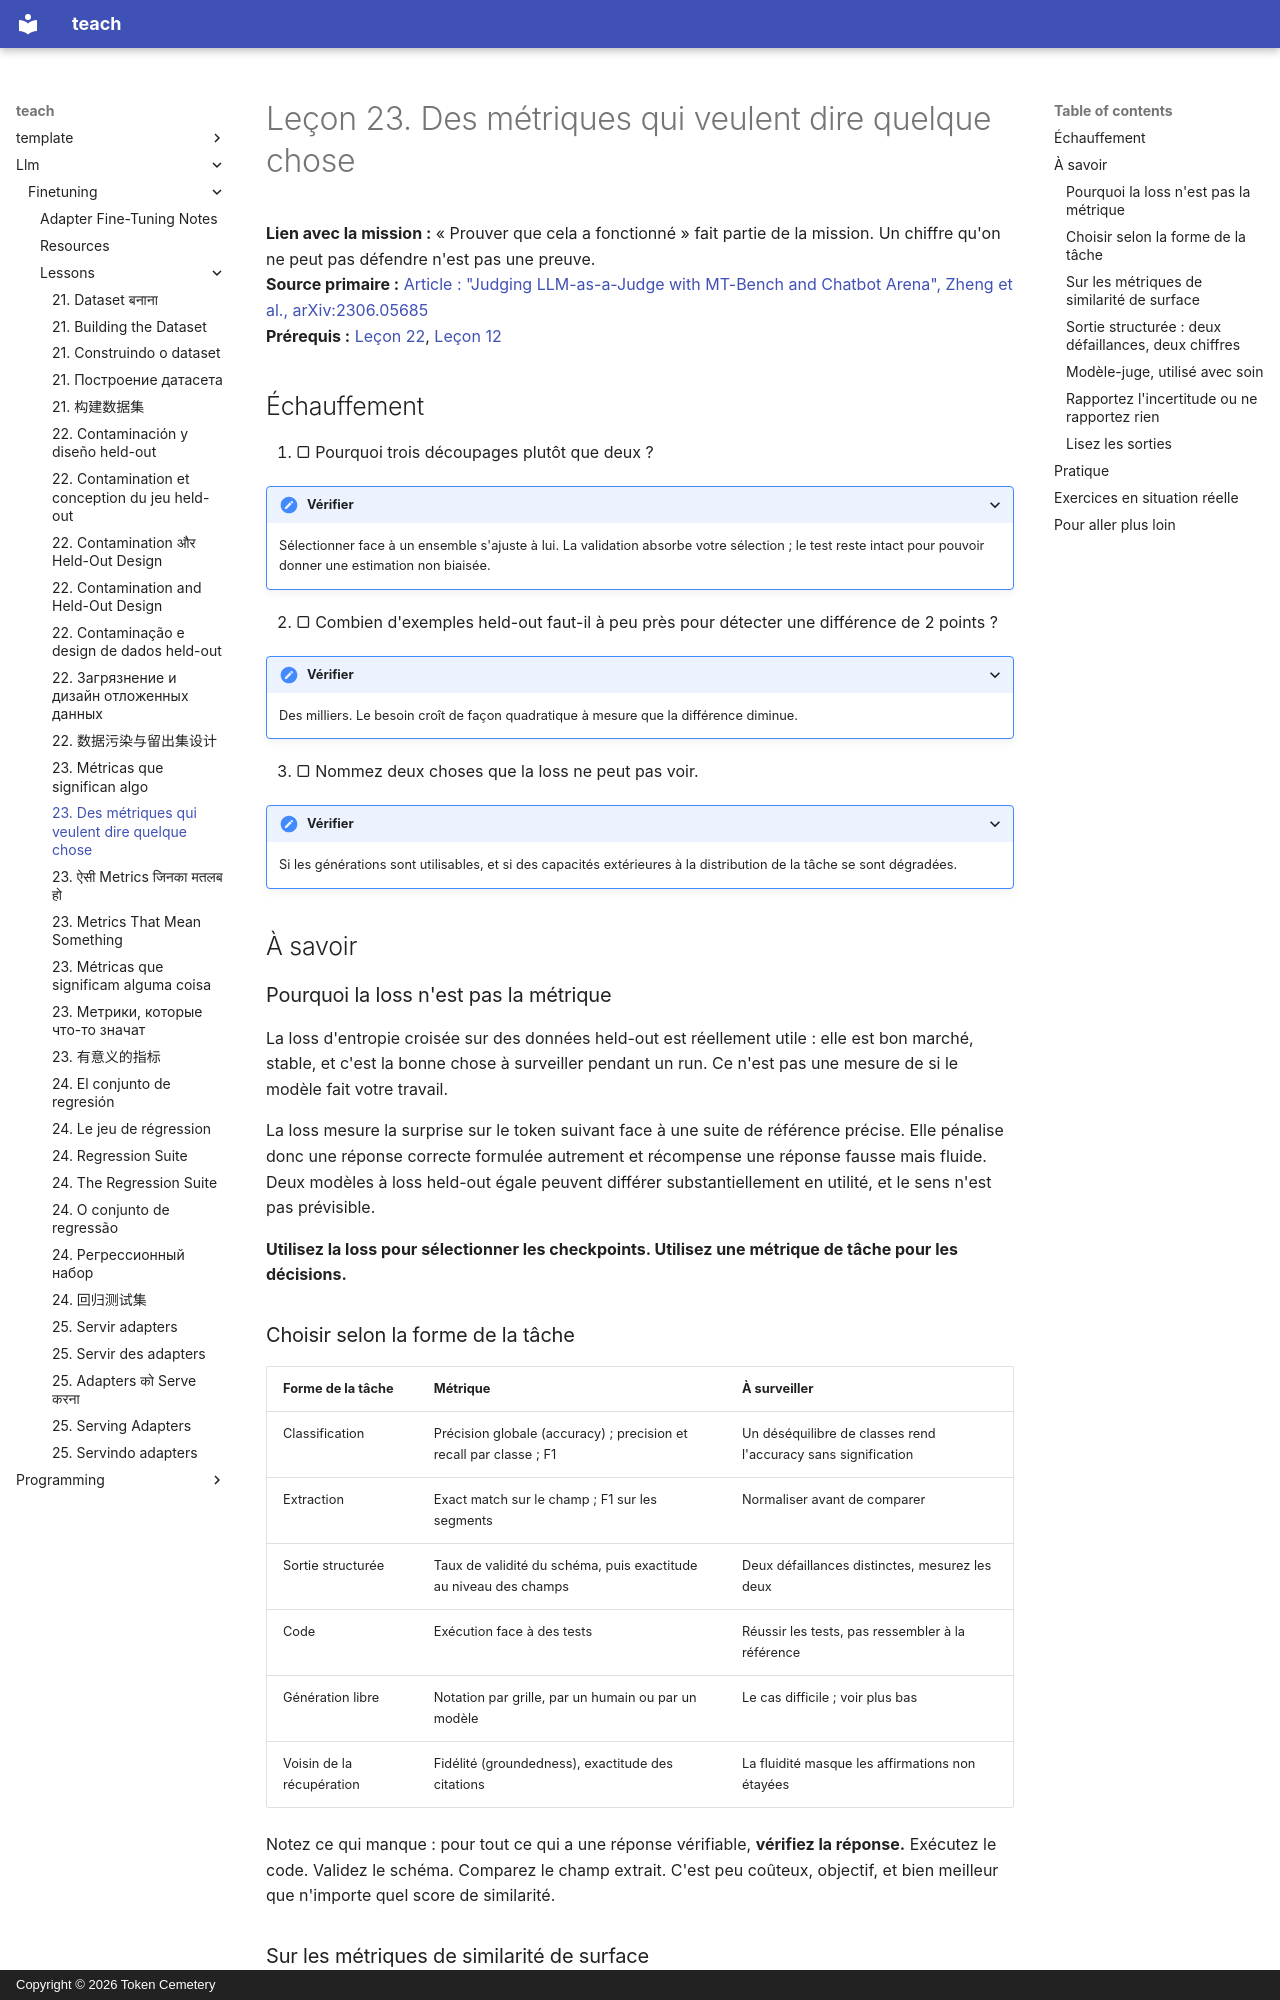

repository: TokenCemetery/teach · page: llm/finetuning/lessons/0023-metrics-that-mean-something.fr/index.html · generator: mkdocs · copyright: Copyright © 2026 Token Cemetery

---
title: "23. Des métriques qui veulent dire quelque chose"
description: "La loss sélectionne les checkpoints ; les métriques de tâche prennent les décisions"
type: lesson
---

# Leçon 23. Des métriques qui veulent dire quelque chose

**Lien avec la mission :** « Prouver que cela a fonctionné » fait partie de la mission. Un chiffre qu'on ne peut pas défendre n'est pas une preuve.
**Source primaire :** [Article : "Judging LLM-as-a-Judge with MT-Bench and Chatbot Arena", Zheng et al., arXiv:2306.05685](https://arxiv.org/abs/2306.05685)
**Prérequis :** [Leçon 22](0022-contamination-and-held-out-design.md), [Leçon 12](0012-reading-a-training-run.md)

## Échauffement

1. ▢ Pourquoi trois découpages plutôt que deux ?

<details markdown="1"><summary>Vérifier</summary>

Sélectionner face à un ensemble s'ajuste à lui. La validation absorbe votre sélection ; le test reste intact pour pouvoir donner une estimation non biaisée.

</details>

2. ▢ Combien d'exemples held-out faut-il à peu près pour détecter une différence de 2 points ?

<details markdown="1"><summary>Vérifier</summary>

Des milliers. Le besoin croît de façon quadratique à mesure que la différence diminue.

</details>

3. ▢ Nommez deux choses que la loss ne peut pas voir.

<details markdown="1"><summary>Vérifier</summary>

Si les générations sont utilisables, et si des capacités extérieures à la distribution de la tâche se sont dégradées.

</details>

## À savoir

### Pourquoi la loss n'est pas la métrique

La loss d'entropie croisée sur des données held-out est réellement utile : elle est bon marché, stable, et c'est la bonne chose à surveiller pendant un run. Ce n'est pas une mesure de si le modèle fait votre travail.

La loss mesure la surprise sur le token suivant face à une suite de référence précise. Elle pénalise donc une réponse correcte formulée autrement et récompense une réponse fausse mais fluide. Deux modèles à loss held-out égale peuvent différer substantiellement en utilité, et le sens n'est pas prévisible.

**Utilisez la loss pour sélectionner les checkpoints. Utilisez une métrique de tâche pour les décisions.**

### Choisir selon la forme de la tâche

| Forme de la tâche | Métrique | À surveiller |
|---|---|---|
| Classification | Précision globale (accuracy) ; precision et recall par classe ; F1 | Un déséquilibre de classes rend l'accuracy sans signification |
| Extraction | Exact match sur le champ ; F1 sur les segments | Normaliser avant de comparer |
| Sortie structurée | Taux de validité du schéma, puis exactitude au niveau des champs | Deux défaillances distinctes, mesurez les deux |
| Code | Exécution face à des tests | Réussir les tests, pas ressembler à la référence |
| Génération libre | Notation par grille, par un humain ou par un modèle | Le cas difficile ; voir plus bas |
| Voisin de la récupération | Fidélité (groundedness), exactitude des citations | La fluidité masque les affirmations non étayées |

Notez ce qui manque : pour tout ce qui a une réponse vérifiable, **vérifiez la réponse.** Exécutez le code. Validez le schéma. Comparez le champ extrait. C'est peu coûteux, objectif, et bien meilleur que n'importe quel score de similarité.

### Sur les métriques de similarité de surface

BLEU, ROUGE et leurs cousines mesurent le recouvrement de n-grammes avec une référence. Elles ont été construites pour la traduction automatique et le résumé, et pour les tâches de suivi d'instructions elles sont faibles : une bonne réponse formulée autrement obtient un mauvais score, une mauvaise réponse qui réutilise le vocabulaire de la référence obtient un bon score.

Ne les utilisez que lorsque le recouvrement est réellement ce qui vous importe, et jamais comme seule métrique. Si vous vous surprenez à optimiser ROUGE sur une tâche qui n'est pas du résumé, arrêtez-vous.
